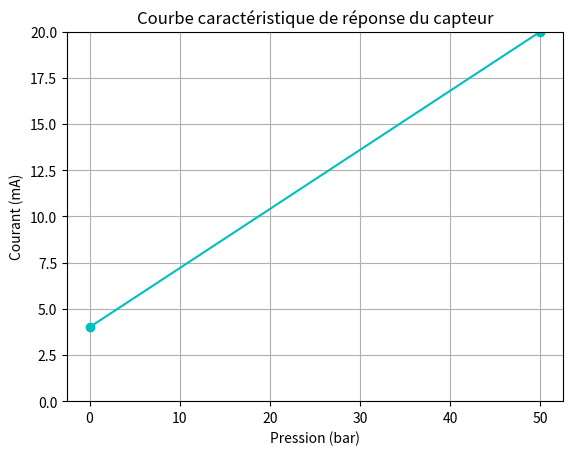
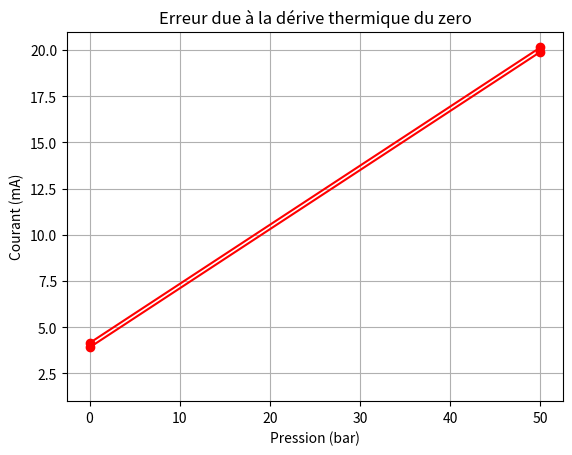
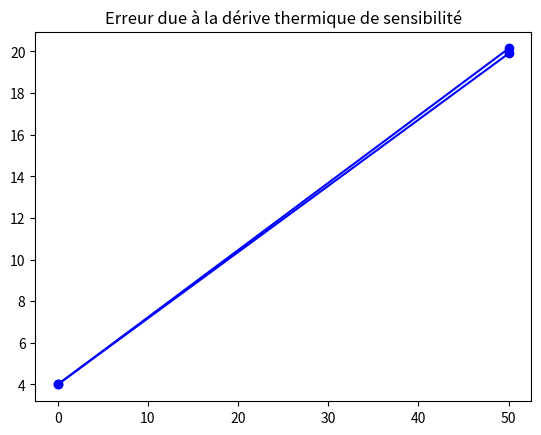
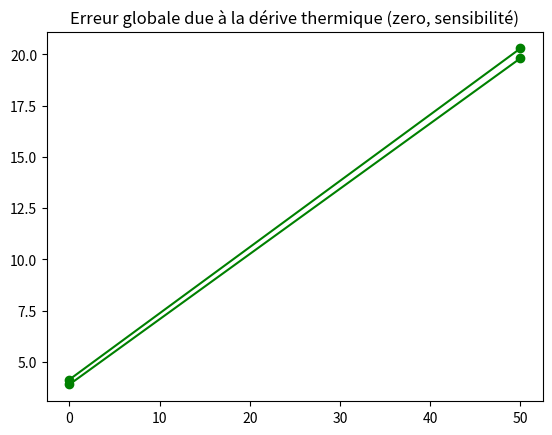

These charts were generated, in order, by the following Python code:
# -*- coding: utf-8 -*-
import numpy as np
import matplotlib.pyplot as plt

# Q4 : Réponse du capteur avec capteur considéré linéaire (faible erreur de linéarité)
#---------------------------------------------------------------------------------------
pressions = np.array([0.0,50.0])
sortie_ma = np.array([4.0,20.0])
plt.figure()
plt.title ("Courbe caractéristique de réponse du capteur")
plt.xlabel ("Pression (bar)")
plt.ylabel ("Courant (mA)")
plt.ylim(0,20)
plt.grid(True)
plt.plot (pressions,sortie_ma,'c-o')

# Q5 : Constante de temps
#      il faut utiliser np.log() pour ln()
#----------------------------
tau = -5.0/np.log(0.1)   # np.log() pour ln()
print ("La constante de temps est de %4.2f ms"%(tau))

# Q6.a : Dérive thermique du zéro
#---------------------------------
t_amb = 20.0    # température ambiante de 20°C
t_min = -20.0   # température minimum (domaine de température compensé)
t_max = 80.0    # température maximum (domaine de température compensé)

zero = 4.0      # 4 mA à 20°C
em_bar = 50.0   # Etendue de mesure = 50 bars
em_ma = 16.0    # Etendue de Mesure = [4,20] mA soit 16 mA

err_zero_deg = 0.015/100.0*em_ma # Dérive du zéro pour 1°C = 0.015%Em d'après la fiche technique

zero_min =  zero - err_zero_deg*(t_amb-t_min)
print ("valeur minimale du zéro = %5.2f mA"%(zero_min))

zero_max =  zero + err_zero_deg*(t_max-t_amb)
print ("valeur maximale du zéro = %5.2f mA"%(zero_max))

plt.figure()
plt.title ("Erreur due à la dérive thermique du zero")
plt.xlabel ("Pression (bar)")
plt.ylabel ("Courant (mA)")
plt.ylim(1,21)
plt.grid(True)

sensibilite = em_ma/em_bar # Sensibilité constante (capteur linéaire)
droite_zero = pressions*sensibilite+zero # Droite parfaite
droite_zero_min = pressions*sensibilite+zero_min # Droite pour température min
droite_zero_max = pressions*sensibilite+zero_max # Droite pour température max

plt.plot (pressions,droite_zero_min,'r-o')
plt.plot (pressions,droite_zero_max,'r-o')

err_zero_min = np.max(np.abs(droite_zero_min-droite_zero))
err_zero_max = np.max(np.abs(droite_zero_max-droite_zero))

err_zero = np.max([err_zero_min, err_zero_max])  # utiliser np.max()
print ("erreur maximale due à la dérive thermique du zéro = %5.2f ma"%(err_zero))

# Q6.b : dérive thermique de la sensibilité
#------------------------------------------

err_sens_deg = 0.015/100.0*em_ma # erreur à la pleine échelle (EM) due à la dérive de la sensibilité pour 1 $^o$C
err_temp_min = err_sens_deg*(t_amb-t_min) # erreur pour la temperature min
err_temp_max = err_sens_deg*(t_max-t_amb) # erreur pour la temperature max
#print (err_temp_min,err_temp_max)

sensibilite_min = sensibilite - err_temp_min/em_bar
sensibilite_max = sensibilite + err_temp_max/em_bar

droite_sens = pressions*sensibilite+zero # Droite parfaite
droite_sens_min = pressions*sensibilite_min+zero  # Droite à température min
droite_sens_max = pressions*sensibilite_max+zero  # Droite à température max

plt.figure()
plt.title ("Erreur due à la dérive thermique de sensibilité")
plt.plot (pressions,droite_sens_min,'b-o')
plt.plot (pressions,droite_sens_max,'b-o')

# Autre possibilité de calcul avec les droites
# err_sens_min1 = np.max(np.abs(droite_sens_min-droite_sens)) # idem err_temp_min
# err_sens_max1 = np.max(np.abs(droite_sens_max-droite_sens)) # idem_err_temp_max
# print (err_sens_min1,err_sens_max1)
# err_sens1 = np.max([err_sens_min1, err_sens_max1])

err_sens = np.max([err_temp_min, err_temp_max])
print ("erreur maximale due à la dérive thermique de la sensibilité = %5.2f ma"%(err_sens))

# Q6.c : erreur globale de dérive thermique
#-------------------------------------------

plt.figure()
plt.title ("Erreur globale due à la dérive thermique (zero, sensibilité)")
plt.plot (pressions,droite_zero_min+droite_sens_min-droite_sens,'g-o')
plt.plot (pressions,droite_zero_max+droite_sens_max-droite_sens,'g-o')

err_deriv_therm_ma = err_zero+err_sens
print ("erreur maximale due à la dérive thermique = %5.2f ma"%(err_deriv_therm_ma))

err_deriv_therm_ma_relative = err_deriv_therm_ma/em_ma*100.0
print ("erreur maximale due à la dérive thermique relative à l'EM = %5.2f %%"%(err_deriv_therm_ma_relative))

err_deriv_therm_bar =  err_deriv_therm_ma/sensibilite # passage des ma aux bars
print ("erreur maximale due à la dérive thermique = %5.2f bar"%(err_deriv_therm_bar))
err_deriv_therm_bar_relative = err_deriv_therm_bar/em_bar*100.0
print ("erreur maximale due à la dérive thermique relative à l'EM = %5.2f %%"%(err_deriv_therm_bar_relative))

# Q7.d : erreur globale, comparaison avec le fiche technique du constructeur
#---------------------------------------------------------------------------
# incertitude globale de -20°C à +80°C inférieure à 2% de l'étendue de mesure (EM) d'après fiche technique
# notre calcul donne 1.8 % de l'EM avec une température de référence de 20°C, l'ordre de grandeur est respecté


plt.show ()